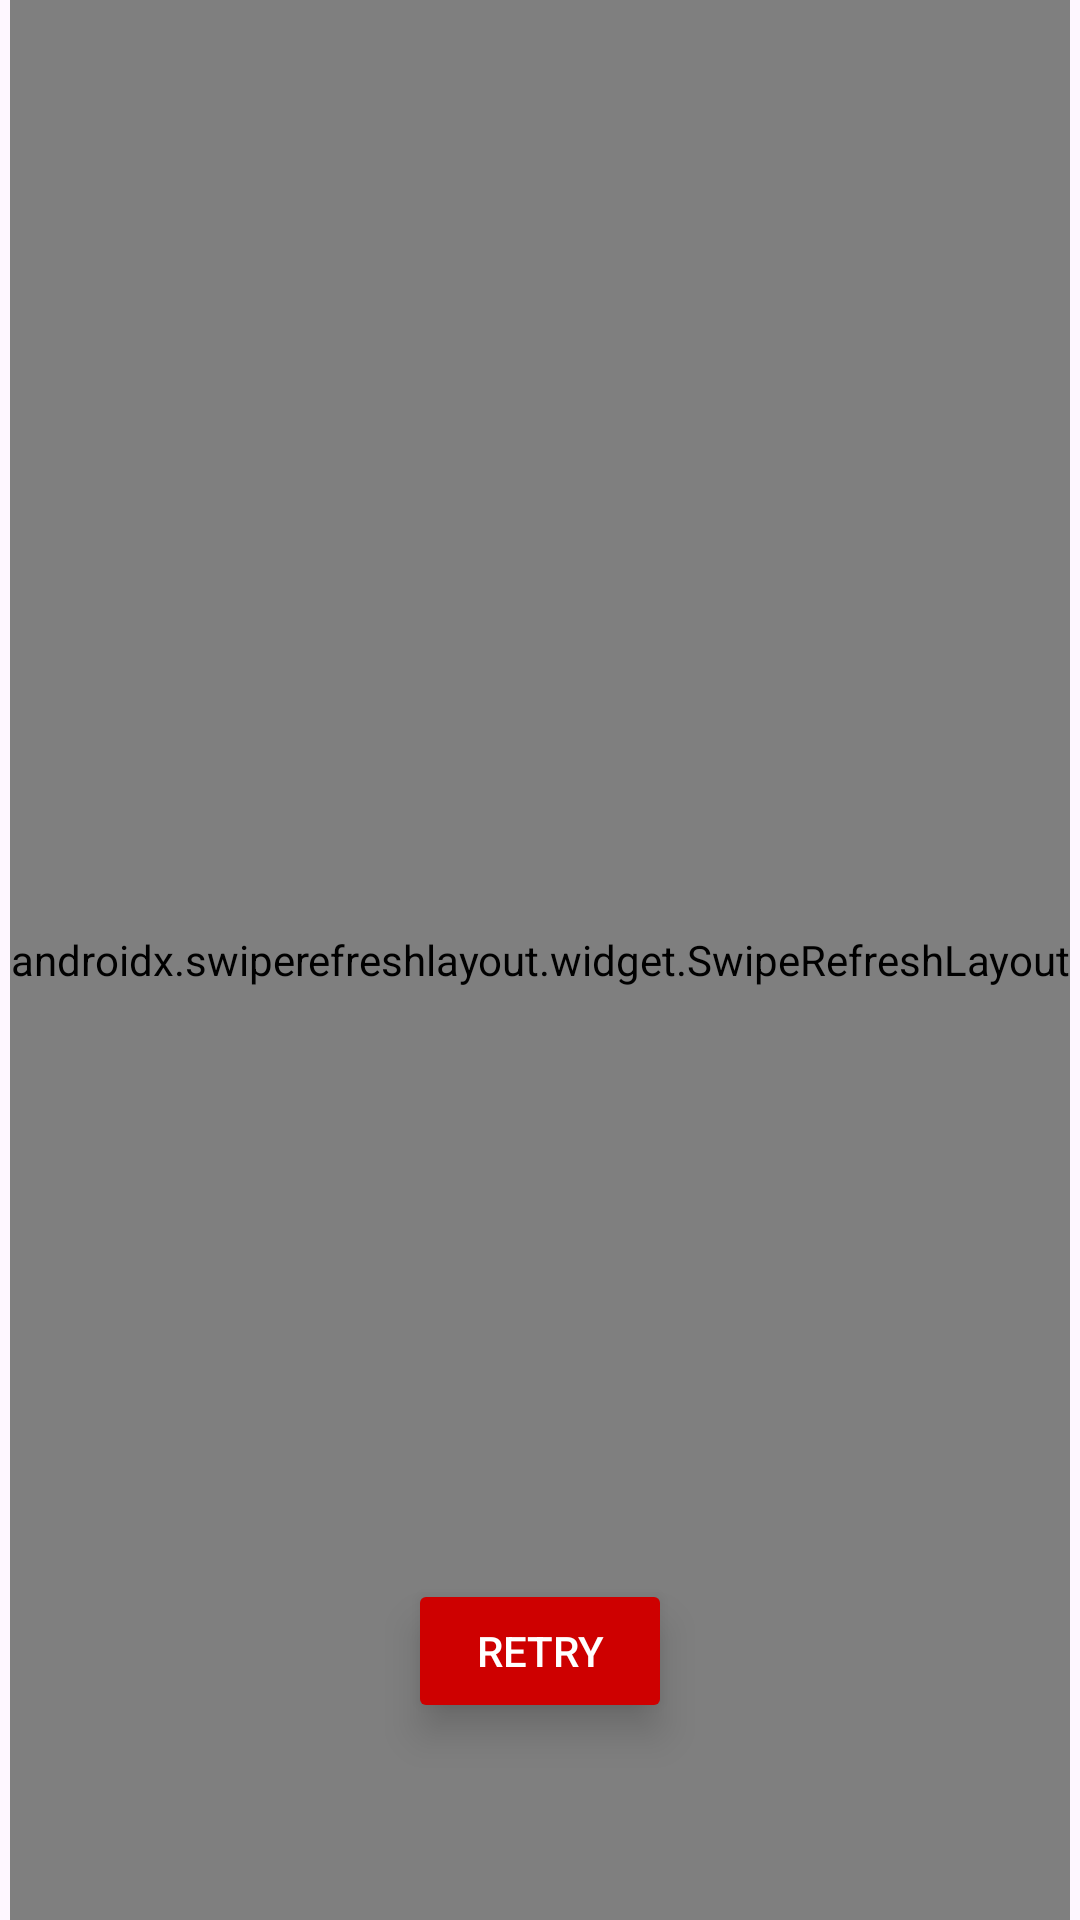

The Android layout XML behind this screen, and the referenced resources:
<!-- AndroidManifest.xml: application theme Base.Theme.SampleApp -->
<!-- res/layout/fragment_home.xml -->
<?xml version="1.0" encoding="utf-8"?>
<androidx.constraintlayout.widget.ConstraintLayout xmlns:android="http://schemas.android.com/apk/res/android"
    xmlns:app="http://schemas.android.com/apk/res-auto"
    xmlns:tools="http://schemas.android.com/tools"
    android:layout_width="match_parent"
    android:layout_height="match_parent"
    tools:context=".HomeFragment">

    <androidx.recyclerview.widget.RecyclerView
        android:id="@+id/category_recyclerview"
        android:layout_width="match_parent"
        android:layout_height="wrap_content"
        android:background="@color/white"
        android:elevation="3dp"
        app:layout_constraintEnd_toEndOf="parent"
        app:layout_constraintStart_toStartOf="parent"
        app:layout_constraintTop_toTopOf="parent" />

    <androidx.swiperefreshlayout.widget.SwipeRefreshLayout
        android:id="@+id/refresh_layout"
        android:layout_width="wrap_content"
        android:layout_height="0dp"
        app:layout_constraintEnd_toEndOf="parent"
        app:layout_constraintStart_toStartOf="parent"
        app:layout_constraintBottom_toBottomOf="parent"
        app:layout_constraintTop_toBottomOf="@id/category_recyclerview">

        <androidx.recyclerview.widget.RecyclerView
            android:id="@+id/home_page_recyclerview"
            android:layout_width="0dp"
            android:layout_height="0dp" />

    </androidx.swiperefreshlayout.widget.SwipeRefreshLayout>


    








    <ImageView
        android:id="@+id/no_internet_connection"
        android:layout_width="0dp"
        android:layout_height="0dp"
        android:layout_gravity="center"
        android:src="@drawable/no_internet"
        android:visibility="gone"
        app:layout_constraintBottom_toBottomOf="parent"
        app:layout_constraintEnd_toEndOf="parent"
        app:layout_constraintStart_toStartOf="parent"
        app:layout_constraintTop_toTopOf="parent" />

    <androidx.appcompat.widget.AppCompatButton
        android:id="@+id/retryBtn"
        android:layout_width="wrap_content"
        android:layout_height="wrap_content"
        android:layout_marginStart="8dp"
        android:layout_marginTop="8dp"
        android:layout_marginEnd="8dp"
        android:layout_marginBottom="8dp"
        android:text="Retry"
        android:stateListAnimator="@null"
        android:backgroundTint="@color/btnRedLight"
        android:textColor="@color/white"
        android:translationZ="8dp"
        app:layout_constraintBottom_toBottomOf="parent"
        app:layout_constraintEnd_toEndOf="parent"
        app:layout_constraintStart_toStartOf="parent"
        app:layout_constraintTop_toTopOf="parent"
        app:layout_constraintVertical_bias="0.9" />

</androidx.constraintlayout.widget.ConstraintLayout>
<!-- resources referenced by this layout -->
<resources>
  <color name="btnRedLight">#CE0000</color>
  <color name="white">#FFFFFFFF</color>
  <!-- drawable no_internet: png bitmap (drawable, 87686 bytes) -->
  <style name="Base.Theme.SampleApp" parent="Theme.Material3.Light.NoActionBar">
          <item name="android:statusBarColor">@color/btnRed</item>
      </style>
  <color name="btnRed">#9F0000</color>
</resources>
